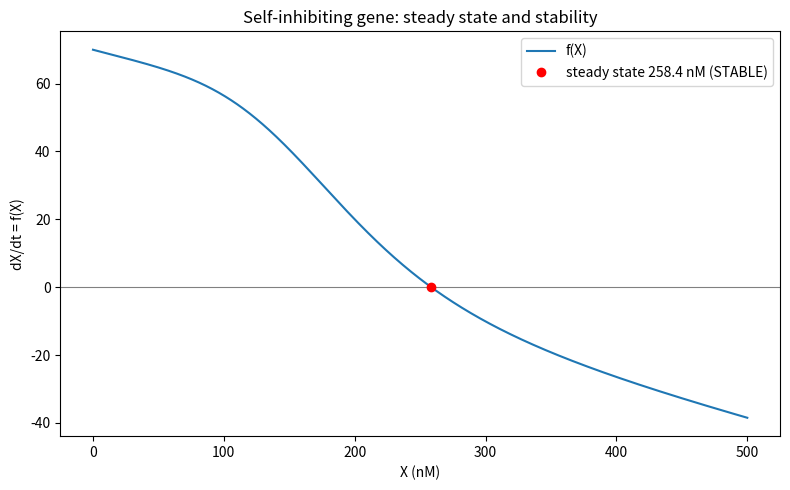

The matplotlib source for this figure: (Note: this script raises an exception after producing the figure.)
import matplotlib
matplotlib.use("Agg")
import matplotlib.pyplot as plt
import numpy as np

# --- Model definition: self-inhibiting gene ---
# f(X) = basal transcription + repressive Hill term - linear degradation
g0 = 10.0     # basal transcription rate
g1 = 60.0     # max repressible transcription rate
Xth = 200.0   # repression threshold (nM)
n = 4         # Hill coefficient
k = 0.1       # linear degradation rate

def f(X):
    return g0 + g1 / (1.0 + (X / Xth) ** n) - k * X

# --- Step 1: locate the steady state (f(X) = 0) near 250 nM ---
# Explicit bisection rather than a black-box root finder.
a, b = 100.0, 400.0   # bracket known to contain the root (f changes sign)
fa, fb = f(a), f(b)
assert fa * fb < 0, "root not bracketed"
for _ in range(200):          # iterate until interval is tiny
    m = 0.5 * (a + b)         # midpoint
    fm = f(m)
    if fa * fm <= 0:          # root is in [a, m]
        b, fb = m, fm
    else:                     # root is in [m, b]
        a, fa = m, fm
    if (b - a) < 1e-9:
        break
Xss = 0.5 * (a + b)           # steady-state estimate

# --- Step 2: slope df/dX via central finite difference ---
# df/dX ~ (f(X+h) - f(X-h)) / (2h)
h = 1e-4
dfdX = (f(Xss + h) - f(Xss - h)) / (2.0 * h)

# --- Step 3: stability verdict ---
# Negative slope => perturbations decay => stable.
sign = "negative" if dfdX < 0 else ("positive" if dfdX > 0 else "zero")
stable = dfdX < 0
verdict = "STABLE" if stable else "UNSTABLE"

# --- Separate confirmation check ---
# Confirm df/dX at the steady state (~250 nM) is negative.
confirmed = dfdX < 0

print(f"Steady-state value Xss = {Xss:.6f} nM")
print(f"f(Xss) (residual, should be ~0) = {f(Xss):.3e}")
print(f"df/dX at steady state = {dfdX:.6f}")
print(f"Sign of df/dX = {sign}")
print(f"Stability verdict = {verdict}")
print(f"Confirmation check: df/dX < 0 is {confirmed} -> steady state is stable")

# Why this check confirms the result: a negative slope of f at the fixed point
# means a small increase in X makes dX/dt negative (and a small decrease makes it
# positive), so the system is pushed back toward the steady state, i.e. it is stable.

# --- Plot for visualization ---
X = np.linspace(0, 500, 1000)
plt.figure(figsize=(8, 5))
plt.axhline(0, color="gray", lw=0.8)
plt.plot(X, f(X), label="f(X)")
plt.plot(Xss, 0.0, "ro", label=f"steady state {Xss:.1f} nM ({verdict})")
plt.xlabel("X (nM)")
plt.ylabel("dX/dt = f(X)")
plt.title("Self-inhibiting gene: steady state and stability")
plt.legend()
plt.tight_layout()
plt.savefig("/private/tmp/claude-501/-Users-lvmy-neu-teaching-numericalR-numericalR/e8e9d206-e3a8-4079-be52-06334c0a89a5/scratchpad/eval/gen/2D.1.1_s5.png")
